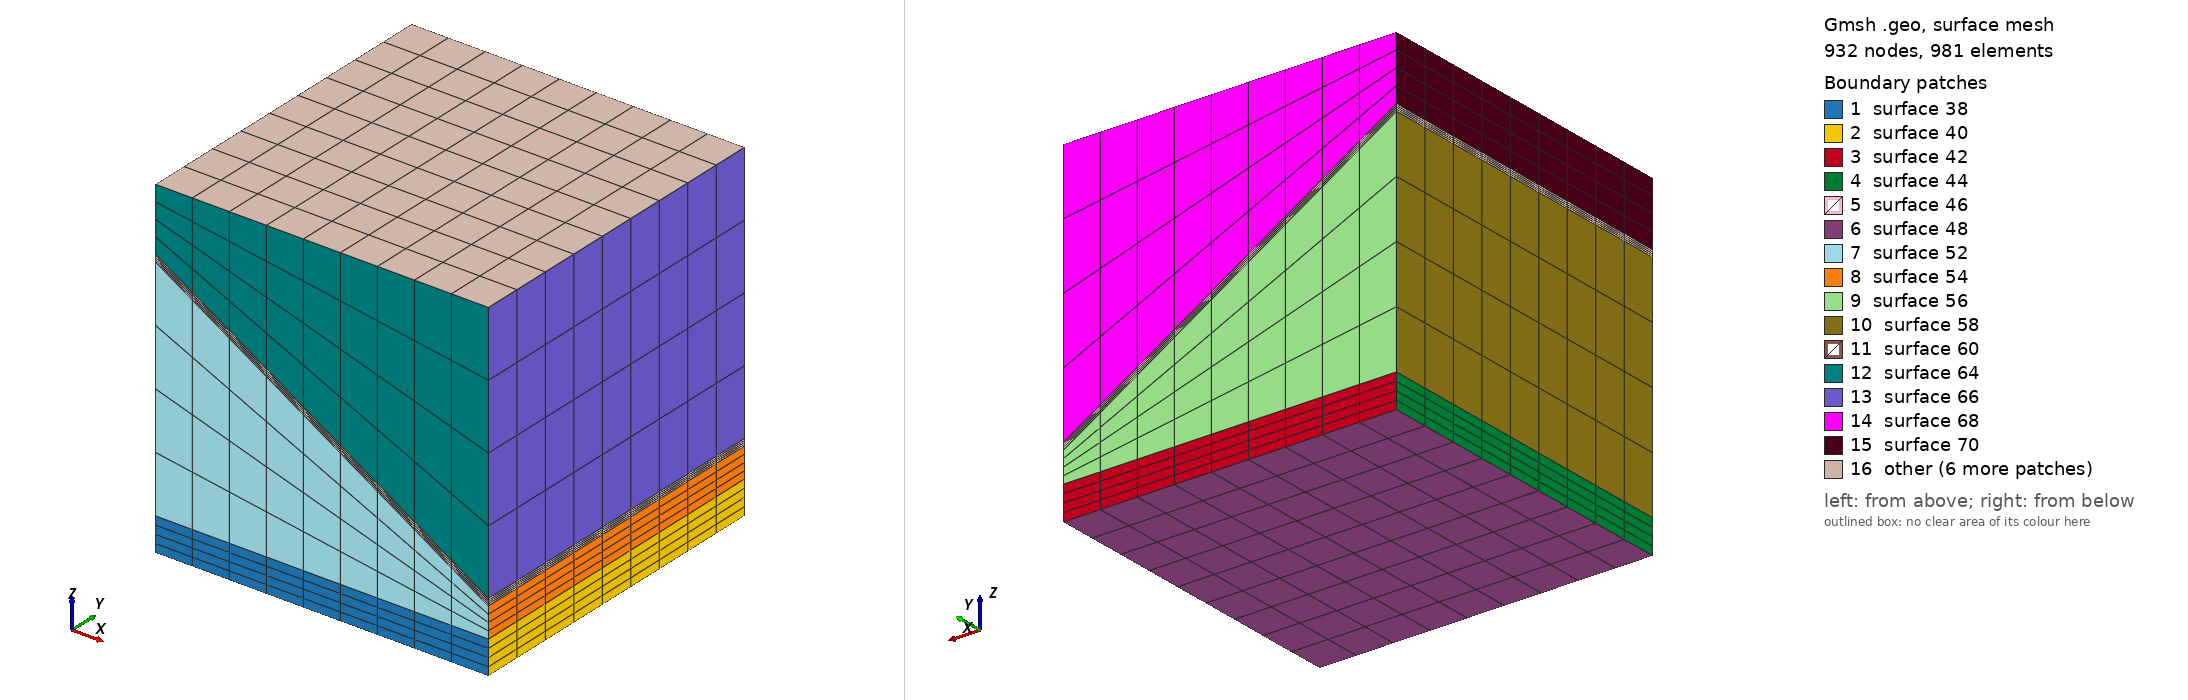

Gmsh geometry script, surface-meshed: 932 nodes, 981 surface elements. Boundary patches (legend numbers): 1 surface 38, 2 surface 40, 3 surface 42, 4 surface 44, 5 surface 46, 6 surface 48, 7 surface 52, 8 surface 54, 9 surface 56, 10 surface 58, 11 surface 60, 12 surface 64, 13 surface 66, 14 surface 68, 15 surface 70, 16 other. Left view from above one corner, right view from below the opposite corner. The script declares no physical surfaces, so the legend lists its geometric surfaces. The drawing asked Gmsh for element sizes between 1% and 20% of the model's largest extent; the script's own settings can give other sizes.

=== single_equi.geo (drawn) ===
///////////////////////////////////////////////////////////////////
// Gmsh geometry file for the domain used in Barlag 1998
// The 3d domain consists of two layers and a 2d fault zone
// embedded in the upper one. Meshing is done using tetrahedra.
///////////////////////////////////////////////////////////////////

// fault zone aperture
a = 1.0;

ref = 1.0;                    // refinement in z-direction towards fracture plane (ref < 1.0)
numPointsZ_layer1 = 5;       // no vertices in z in layer one
numPointsZ_layer2_below = 5; // no vertices in z in layer two below the fault
numPointsZ_layer2_above = 5; // no vertices in z in layer two above the fault
numPointsZ_fault = 5;        // no vertices in z inside the fault
numPointsX = 10;             // no vertices in x direction
numPointsY = 10;             // no vertices in y direction

// domain bounding box
Point(1) = {0.0, 0.0, 0.0, 1.0};
Point(2) = {100.0, 0.0, 0.0, 1.0};
Point(3) = {100.0, 100.0, 0.0, 1.0};
Point(4) = {0.0, 100.0, 0.0, 1.0};
Point(5) = {0.0, 0.0, 100.0, 1.0};
Point(6) = {100.0, 0.0, 100.0, 1.0};
Point(7) = {100.0, 100.0, 100.0, 1.0};
Point(8) = {0.0, 100.0, 100.0, 1.0};

// Lower layer boundary points
Point(9) = {0.0, 0.0, 10.0, 1.0};
Point(10) = {100.0, 0.0, 10.0, 1.0};
Point(11) = {100.0, 100.0, 10.0, 1.0};
Point(12) = {0.0, 100.0, 10.0, 1.0};

// fault zone boundary points
Point(13) = {0.0, 0.0, 80.0 - a, 1.0};
Point(14) = {100.0, 0.0, 20.0 - a, 1.0};
Point(15) = {100.0, 100.0, 20.0 - a, 1.0};
Point(16) = {0.0, 100.0, 80.0 - a, 1.0};
Point(17) = {0.0, 0.0, 80.0 + a, 1.0};
Point(18) = {100.0, 0.0, 20.0 + a, 1.0};
Point(19) = {100.0, 100.0, 20.0 + a, 1.0};
Point(20) = {0.0, 100.0, 80.0 + a, 1.0};

// layer one vertical discretization
Line(1) = {1, 9};
Line(2) = {4, 12};
Line(3) = {2, 10};
Line(4) = {3, 11};
Transfinite Line{1:4} = numPointsZ_layer1;

// layer two vertical discretization
Line(5) = {13, 9};
Line(6) = {14, 10};
Line(7) = {15, 11};
Line(8) = {16, 12};
Transfinite Line{5:8} = numPointsZ_layer2_below Using Progression ref;
Line(9) = {20, 8};
Line(10) = {19, 7};
Line(11) = {18, 6};
Line(12) = {17, 5};
Transfinite Line{9:12} = numPointsZ_layer2_above Using Progression ref;

// fault zone vertical discretization
Line(13) = {17, 13};
Line(14) = {18, 14};
Line(15) = {19, 15};
Line(16) = {20, 16};
Transfinite Line{13:16} = numPointsZ_fault;

// discretization in x-direction
Line(17) = {1, 2};
Line(18) = {9, 10};
Line(19) = {4, 3};
Line(20) = {12, 11};
Line(21) = {13, 14};
Line(22) = {16, 15};
Line(23) = {17, 18};
Line(24) = {20, 19};
Line(25) = {5, 6};
Line(26) = {8, 7};
Transfinite Line{17:26} = numPointsX;

// discretization in y-direction
Line(27) = {2, 3};
Line(28) = {11, 10};
Line(29) = {14, 15};
Line(30) = {19, 18};
Line(31) = {6, 7};
Line(32) = {8, 5};
Line(33) = {17, 20};
Line(34) = {16, 13};
Line(35) = {9, 12};
Line(36) = {4, 1};
Transfinite Line{27:36} = numPointsY;

/////////////////////////
// Surfaces & volumes
////////////////////////

// lower layer volume
Line Loop(37) = {17, 3, -18, -1};
Plane Surface(38) = {37};
Line Loop(39) = {27, 4, 28, -3};
Plane Surface(40) = {39};
Line Loop(41) = {4, -20, -2, 19};
Plane Surface(42) = {41};
Line Loop(43) = {2, -35, -1, -36};
Plane Surface(44) = {43};
Line Loop(45) = {35, 20, 28, -18};
Plane Surface(46) = {45};
Line Loop(47) = {27, -19, 36, 17};
Plane Surface(48) = {47};
Surface Loop(49) = {46, 44, 42, 40, 48, 38};
Volume(50) = {49};

// layer 2 below fault
Line Loop(51) = {5, 18, -6, -21};
Plane Surface(52) = {51};
Line Loop(53) = {6, -28, -7, -29};
Plane Surface(54) = {53};
Line Loop(55) = {7, -20, -8, 22};
Plane Surface(56) = {55};
Line Loop(57) = {8, -35, -5, -34};
Plane Surface(58) = {57};
Line Loop(59) = {21, 29, -22, 34};
Plane Surface(60) = {59};
Surface Loop(61) = {60, 52, 58, 56, 54, 46};
Volume(62) = {61};

// layer two above fault
Line Loop(63) = {12, 25, -11, -23};
Plane Surface(64) = {63};
Line Loop(65) = {11, 31, -10, 30};
Plane Surface(66) = {65};
Line Loop(67) = {10, -26, -9, 24};
Plane Surface(68) = {67};
Line Loop(69) = {9, 32, -12, 33};
Plane Surface(70) = {69};
Line Loop(71) = {25, 31, -26, 32};
Plane Surface(72) = {71};
Line Loop(73) = {23, -30, -24, -33};
Plane Surface(74) = {73};
Surface Loop(75) = {72, 64, 70, 68, 66, 74};
Volume(76) = {75};

// fault layer
Line Loop(77) = {13, 21, -14, -23};
Plane Surface(78) = {77};
Line Loop(79) = {14, 29, -15, 30};
Plane Surface(80) = {79};
Line Loop(81) = {15, -22, -16, 24};
Plane Surface(82) = {81};
Line Loop(83) = {16, 34, -13, 33};
Plane Surface(84) = {83};
Surface Loop(85) = {78, 84, 82, 80, 74, 60};
Volume(86) = {85};

// use hexahedrons everywhere
Transfinite Surface "*";
Recombine Surface "*";
Transfinite Volume "*";
Recombine Volume "*";

// Give the layers physical entity indices
Physical Volume(1) = {50};     // lower layer
Physical Volume(2) = {62, 76}; // upper layer
Physical Volume(3) = {86};     // fault zone
